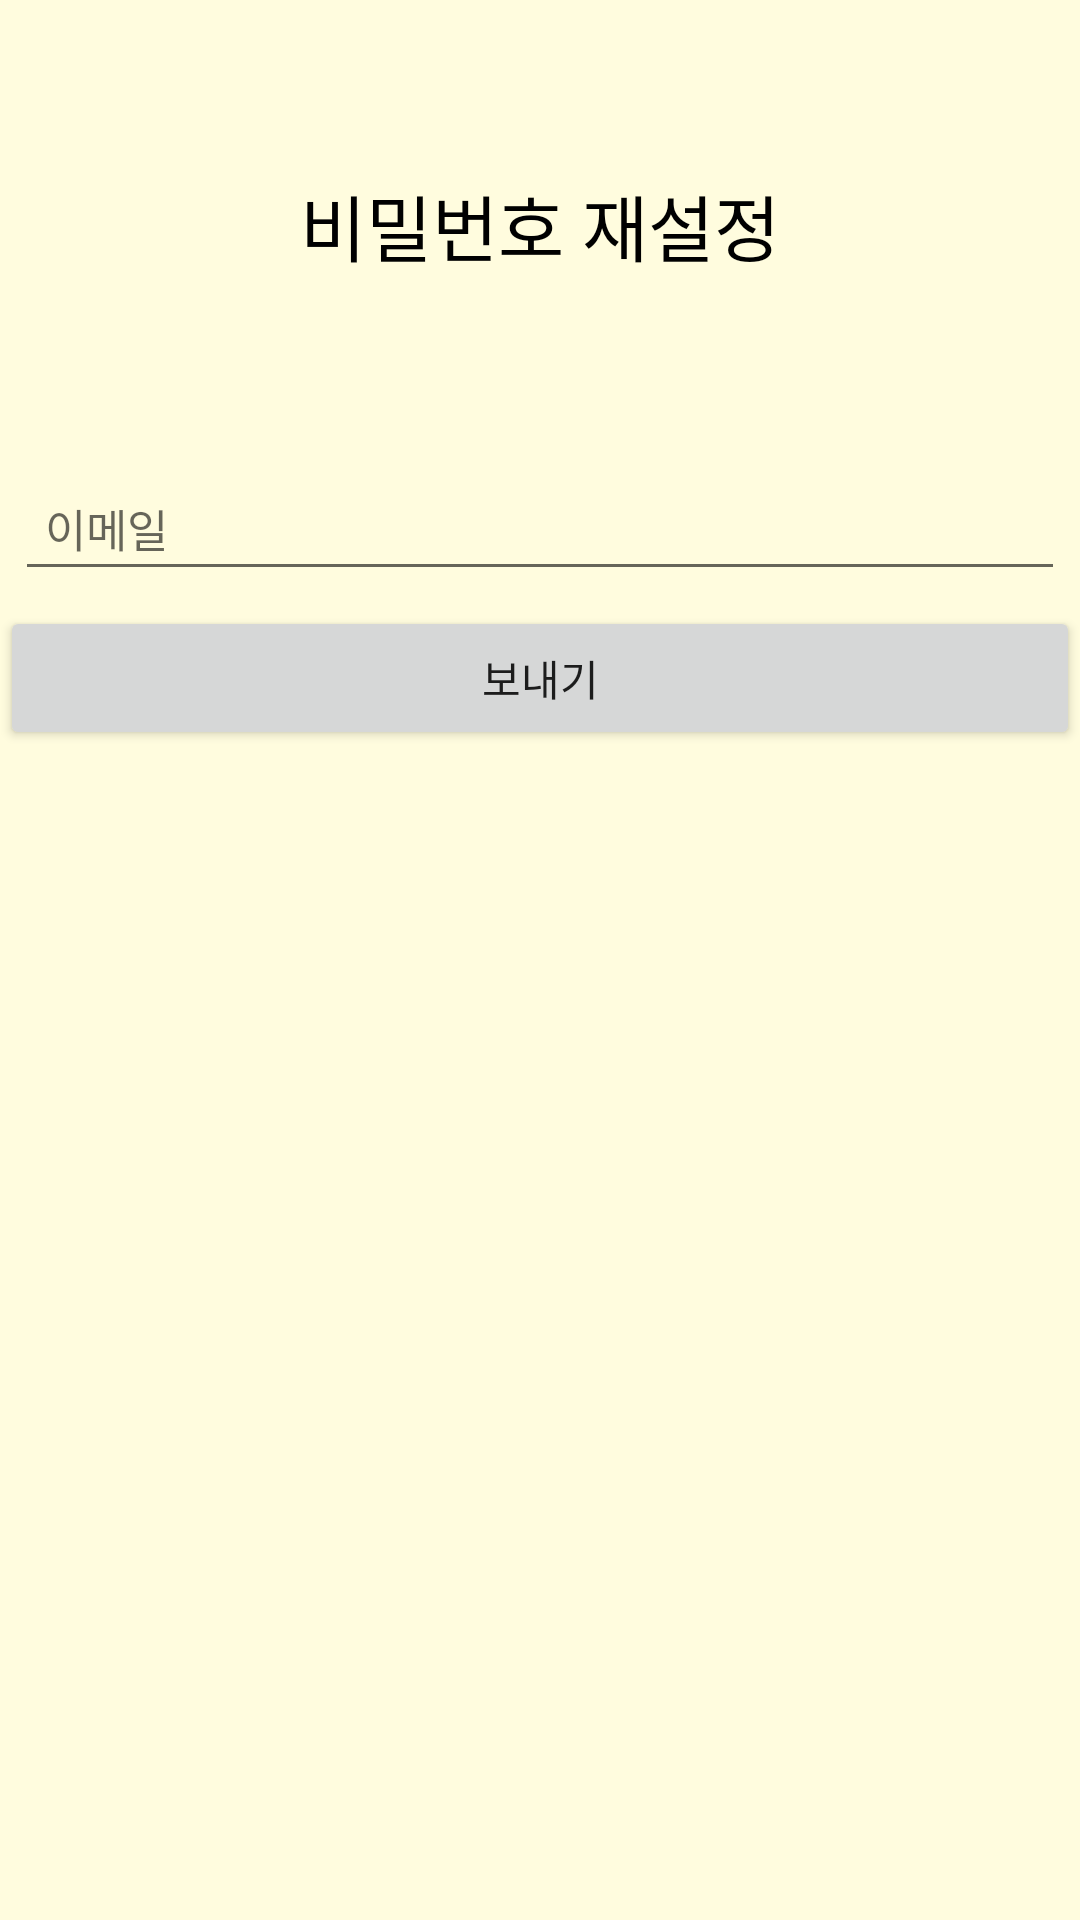

Android layout source for this screen:
<!-- AndroidManifest.xml: application theme Theme.CARD_Project -->
<!-- res/layout/activity_password_reset.xml -->
<?xml version="1.0" encoding="utf-8"?>
<LinearLayout xmlns:android="http://schemas.android.com/apk/res/android"
    xmlns:app="http://schemas.android.com/apk/res-auto"
    xmlns:tools="http://schemas.android.com/tools"
    android:layout_width="match_parent"
    android:layout_height="match_parent"
    android:orientation="vertical">

    <TextView
        android:id="@+id/textView"
        android:layout_width="match_parent"
        android:layout_height="150dp"
        android:background="#FFFCDE"
        android:gravity="center"
        android:text="비밀번호 재설정"
        android:textColor="#000000"
        android:textSize="24sp" />

    <LinearLayout
        android:layout_width="match_parent"
        android:layout_height="match_parent"
        android:background="#FFFCDE"
        android:orientation="vertical">

        <EditText
            android:id="@+id/user_id"
            android:layout_width="match_parent"
            android:layout_height="wrap_content"
            android:layout_margin="5dp"
            android:gravity="left"
            android:hint="이메일"
            android:padding="10dp"
            android:textSize="15dp" />


        <Button
            android:id="@+id/sendButton"
            android:layout_width="match_parent"
            android:layout_height="wrap_content"

            android:text="보내기" />
    </LinearLayout>
</LinearLayout>
<!-- resources referenced by this layout -->
<resources>
  <style name="Theme.CARD_Project" parent="Theme.MaterialComponents.DayNight.DarkActionBar">
          
          <item name="colorPrimary">@color/purple_500</item>
          <item name="colorPrimaryVariant">@color/purple_700</item>
          <item name="colorOnPrimary">@color/white</item>
          
          <item name="colorSecondary">@color/teal_200</item>
          <item name="colorSecondaryVariant">@color/teal_700</item>
          <item name="colorOnSecondary">@color/black</item>
          
          <item name="android:statusBarColor" tools:targetApi="l">?attr/colorPrimaryVariant</item>
          
      </style>
  <!-- not gathered from this repository: default colours our renderer supplied (Android Studio template values) -->
  <color name="purple_500">#FF6200EE</color>
  <color name="purple_700">#FF3700B3</color>
  <color name="teal_200">#FF03DAC5</color>
  <color name="teal_700">#FF018786</color>
  <color name="black">#FF000000</color>
  <color name="white">#FFFFFFFF</color>
</resources>
